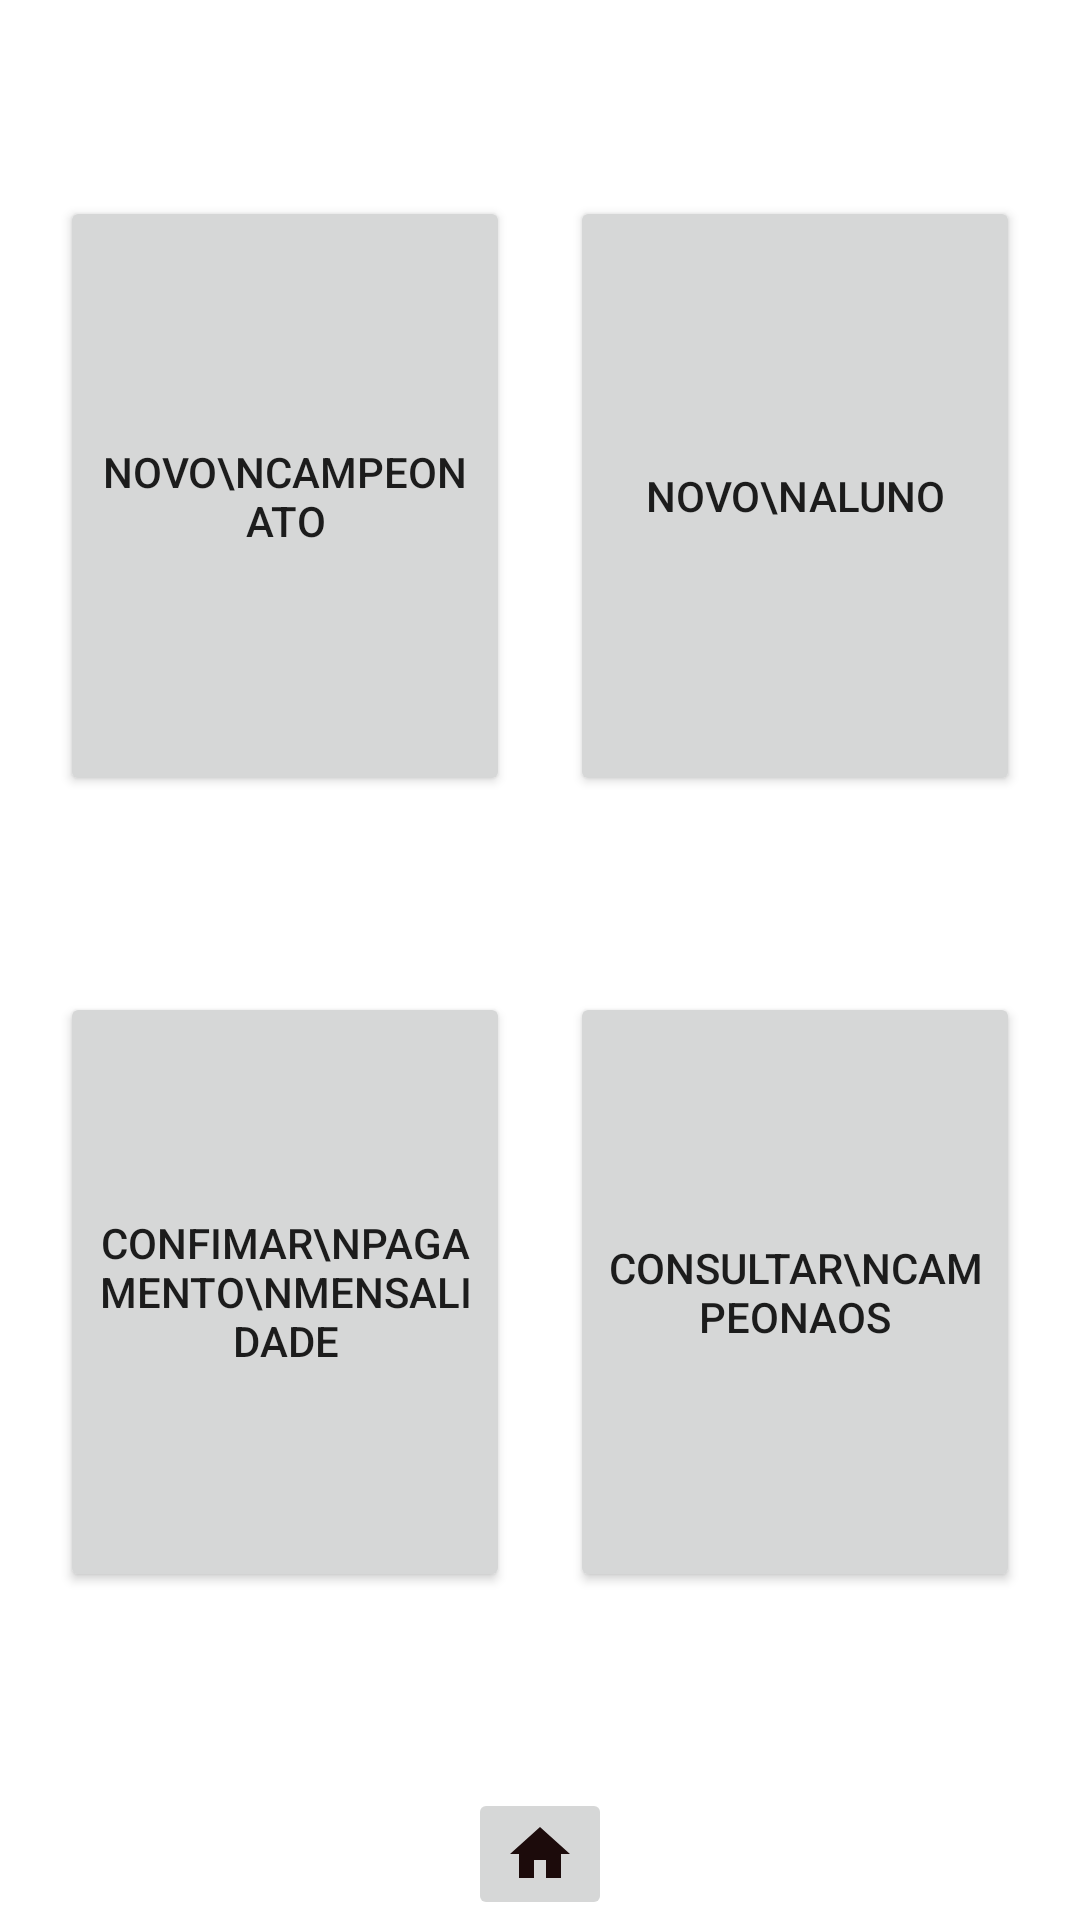

Layout XML and referenced resources for this Android screen:
<!-- AndroidManifest.xml: application theme Theme.AppCurso01 -->
<!-- res/layout/activity_tela_opcoes.xml -->
<?xml version="1.0" encoding="utf-8"?>
<androidx.constraintlayout.widget.ConstraintLayout xmlns:android="http://schemas.android.com/apk/res/android"
    xmlns:app="http://schemas.android.com/apk/res-auto"
    xmlns:tools="http://schemas.android.com/tools"
    android:layout_width="match_parent"
    android:layout_height="match_parent"
    tools:context=".ui.activity.telaOpcoes">

    <Button
        android:id="@+id/bt_novoCampeonato"
        android:layout_width="150dp"
        android:layout_height="200dp"
        android:text="Novo\nCampeonato"
        app:layout_constraintBottom_toTopOf="@id/bt_confirmarPagamento"
        app:layout_constraintEnd_toStartOf="@id/btNovoAluno"
        app:layout_constraintStart_toStartOf="parent"
        app:layout_constraintTop_toTopOf="parent" />

    <Button
        android:id="@+id/btNovoAluno"
        android:layout_width="150dp"
        android:layout_height="200dp"
        android:text="Novo\nAluno"
        app:layout_constraintBottom_toTopOf="@id/bt_ConsultarCampeticao"
        app:layout_constraintEnd_toEndOf="parent"
        app:layout_constraintStart_toEndOf="@id/bt_novoCampeonato"
        app:layout_constraintTop_toTopOf="parent" />

    <Button
        android:id="@+id/bt_confirmarPagamento"
        android:layout_width="150dp"
        android:layout_height="200dp"
        android:text="Confimar\nPagamento\nMensalidade"
        app:layout_constraintBottom_toTopOf="@+id/buttonHome"
        app:layout_constraintEnd_toStartOf="@id/bt_ConsultarCampeticao"
        app:layout_constraintStart_toStartOf="parent"
        app:layout_constraintTop_toBottomOf="@id/bt_novoCampeonato" />

    <Button
        android:id="@+id/bt_ConsultarCampeticao"
        android:layout_width="150dp"
        android:layout_height="200dp"
        android:text="Consultar\nCampeonaos"
        app:layout_constraintBottom_toTopOf="@+id/buttonHome"
        app:layout_constraintEnd_toEndOf="parent"
        app:layout_constraintStart_toEndOf="@id/bt_confirmarPagamento"
        app:layout_constraintTop_toBottomOf="@id/btNovoAluno" />

    <ImageButton
        android:id="@+id/buttonHome"
        android:layout_width="wrap_content"
        android:layout_height="wrap_content"
        android:text="Inicio"
        app:layout_constraintBottom_toBottomOf="parent"
        app:layout_constraintEnd_toEndOf="parent"
        app:layout_constraintStart_toStartOf="parent"
        android:src="@drawable/bt_home_icon"/>

</androidx.constraintlayout.widget.ConstraintLayout>
<!-- resources referenced by this layout -->
<resources>
  <!-- drawable bt_home_icon (drawable) -->
  <vector android:height="24dp" android:tint="#1C0B0B"
      android:viewportHeight="24" android:viewportWidth="24"
      android:width="24dp" xmlns:android="http://schemas.android.com/apk/res/android">
      <path android:fillColor="@android:color/white" android:pathData="M10,20v-6h4v6h5v-8h3L12,3 2,12h3v8z"/>
  </vector>
  <style name="Theme.AppCurso01" parent="Theme.MaterialComponents.DayNight.DarkActionBar">
          
          <item name="colorPrimary">@color/purple_500</item>
          <item name="colorPrimaryVariant">@color/purple_700</item>
          <item name="colorOnPrimary">@color/white</item>
          
          <item name="colorSecondary">@color/teal_200</item>
          <item name="colorSecondaryVariant">@color/teal_700</item>
          <item name="colorOnSecondary">@color/black</item>
          
          <item name="android:statusBarColor">?attr/colorPrimaryVariant</item>
          
      </style>
  <!-- not gathered from this repository: default colours our renderer supplied (Android Studio template values) -->
  <color name="purple_500">#FF6200EE</color>
  <color name="purple_700">#FF3700B3</color>
  <color name="teal_200">#FF03DAC5</color>
  <color name="teal_700">#FF018786</color>
  <color name="black">#FF000000</color>
  <color name="white">#FFFFFFFF</color>
</resources>
